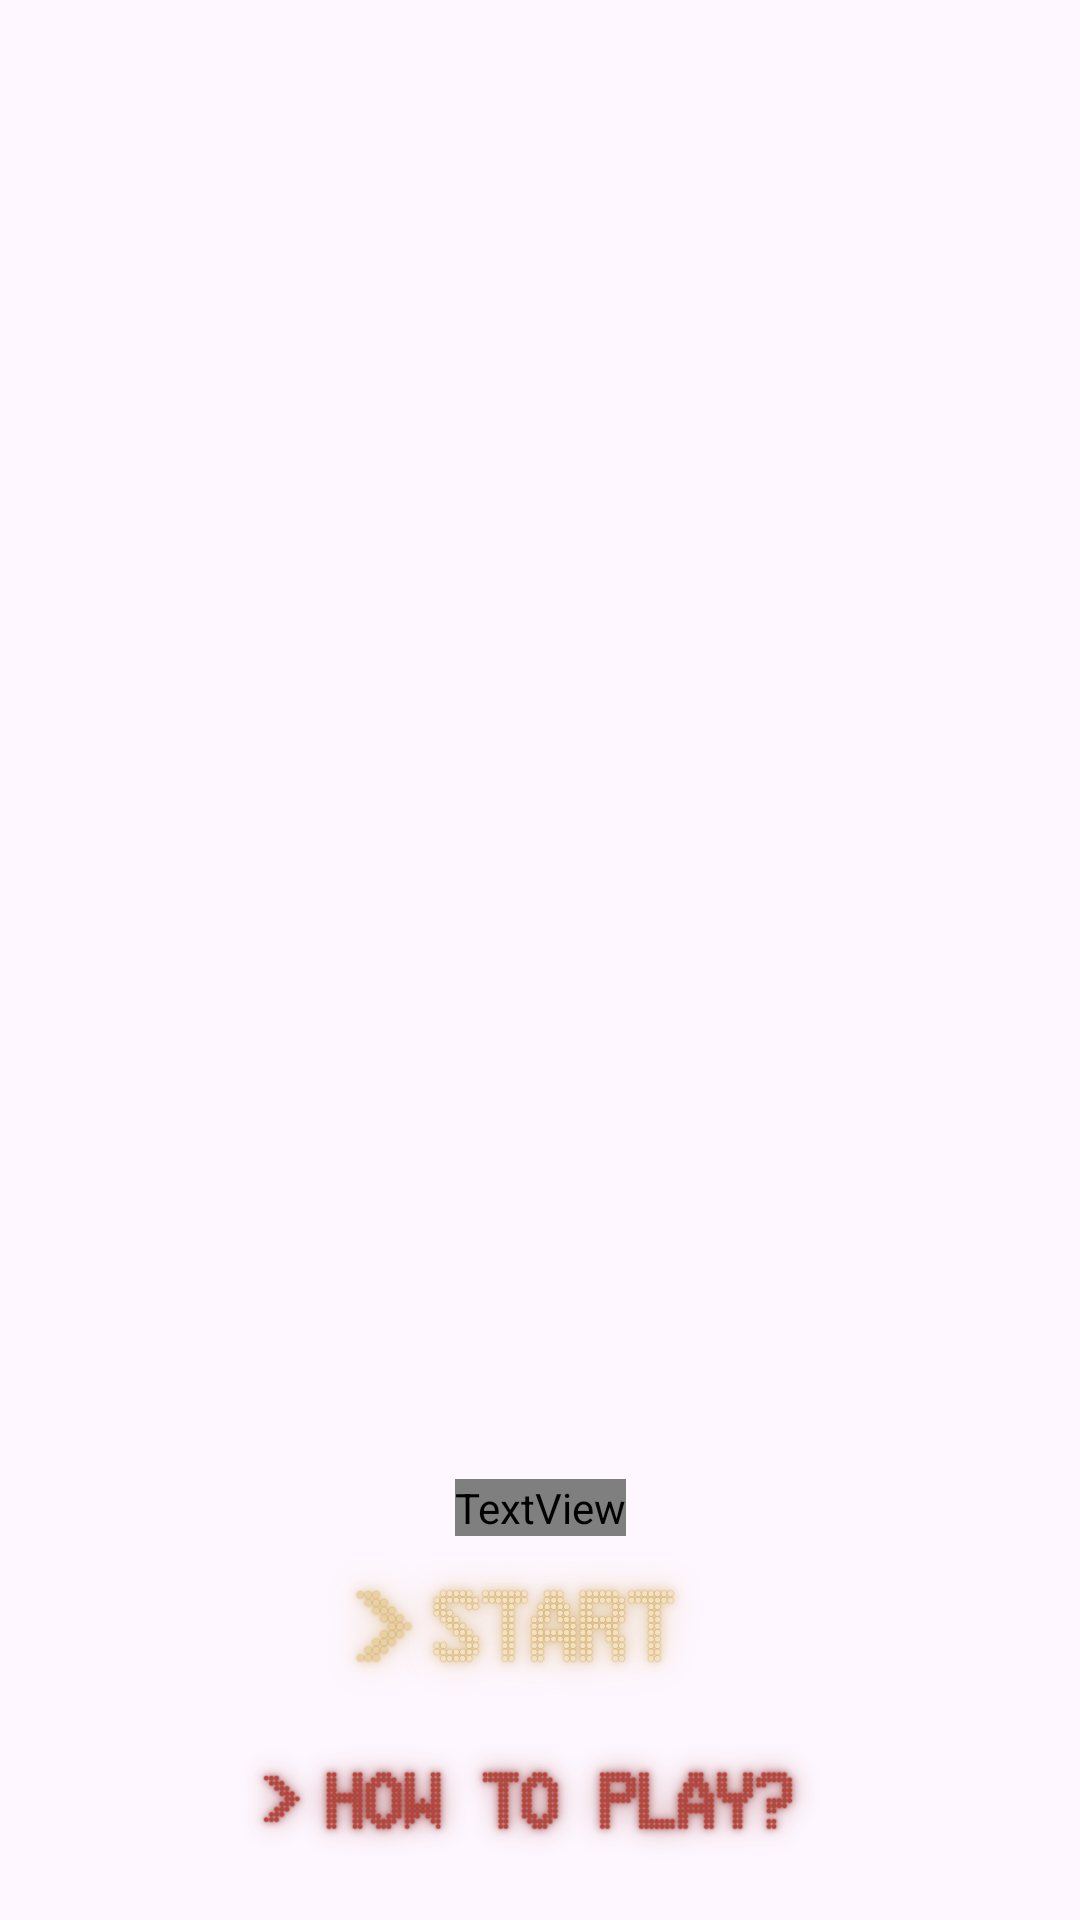

Layout XML and referenced resources for this Android screen:
<!-- AndroidManifest.xml: application theme Theme.Hakdog -->
<!-- res/layout/activity_funhouse.xml -->
<?xml version="1.0" encoding="utf-8"?>
<androidx.constraintlayout.widget.ConstraintLayout xmlns:android="http://schemas.android.com/apk/res/android"
    xmlns:app="http://schemas.android.com/apk/res-auto"
    xmlns:tools="http://schemas.android.com/tools"
    android:layout_width="match_parent"
    android:layout_height="match_parent"
    android:orientation="vertical"
    tools:context=".Funhouse">

    <ImageView
        android:id="@+id/imageView4"
        android:layout_width="match_parent"
        android:layout_height="match_parent"
        android:scaleType="fitXY"
        android:contentDescription="@string/image4_description"
        app:layout_constraintBottom_toBottomOf="parent"
        app:layout_constraintEnd_toEndOf="parent"
        app:layout_constraintHorizontal_bias="0.0"
        app:layout_constraintStart_toStartOf="parent"
        app:layout_constraintTop_toTopOf="parent"
        app:layout_constraintVertical_bias="1.0"
        app:srcCompat="@drawable/funhouse" />

    <ImageButton
        android:id="@+id/imageButton5"
        android:layout_width="149dp"
        android:layout_height="48dp"
        android:layout_marginBottom="72dp"
        android:background="#00FFFFFF"
        android:contentDescription="@string/button5_description"
        android:scaleType="centerCrop"
        app:layout_constraintBottom_toBottomOf="parent"
        app:layout_constraintEnd_toEndOf="parent"
        app:layout_constraintStart_toStartOf="parent"
        app:srcCompat="@drawable/button1" />

    <TextView
        android:id="@+id/textView2"
        android:layout_width="wrap_content"
        android:layout_height="wrap_content"
        android:layout_marginBottom="8dp"
        android:fontFamily="@font/minecraftregular_bmg3"
        android:text="@string/time2_text"
        android:textColor="#FF0000"
        android:textSize="30.2sp"
        app:layout_constraintBottom_toTopOf="@+id/imageButton5"
        app:layout_constraintEnd_toEndOf="parent"
        app:layout_constraintStart_toStartOf="@+id/imageView4" />

    <ImageButton
        android:id="@+id/imageButton11"
        android:layout_width="274dp"
        android:layout_height="48dp"
        android:layout_marginBottom="16dp"
        android:background="#02FFFFFF"
        android:contentDescription="@string/button11_description"
        android:scaleType="centerCrop"
        app:layout_constraintBottom_toBottomOf="parent"
        app:layout_constraintEnd_toEndOf="parent"
        app:layout_constraintHorizontal_bias="0.501"
        app:layout_constraintStart_toStartOf="parent"
        app:srcCompat="@drawable/button3" />

</androidx.constraintlayout.widget.ConstraintLayout>
<!-- resources referenced by this layout -->
<resources>
  <!-- drawable button1: png bitmap (drawable, 751719 bytes) -->
  <!-- drawable button3: png bitmap (drawable, 329276 bytes) -->
  <string name="button11_description">button3</string>
  <string name="button5_description">button1</string>
  <string name="image4_description">Description for your image 4</string>
  <string name="time2_text">00:00</string>
  <style name="Theme.Hakdog" parent="Base.Theme.Hakdog" />
  <style name="Base.Theme.Hakdog" parent="Theme.Material3.DayNight.NoActionBar">
          
          
      </style>
</resources>
